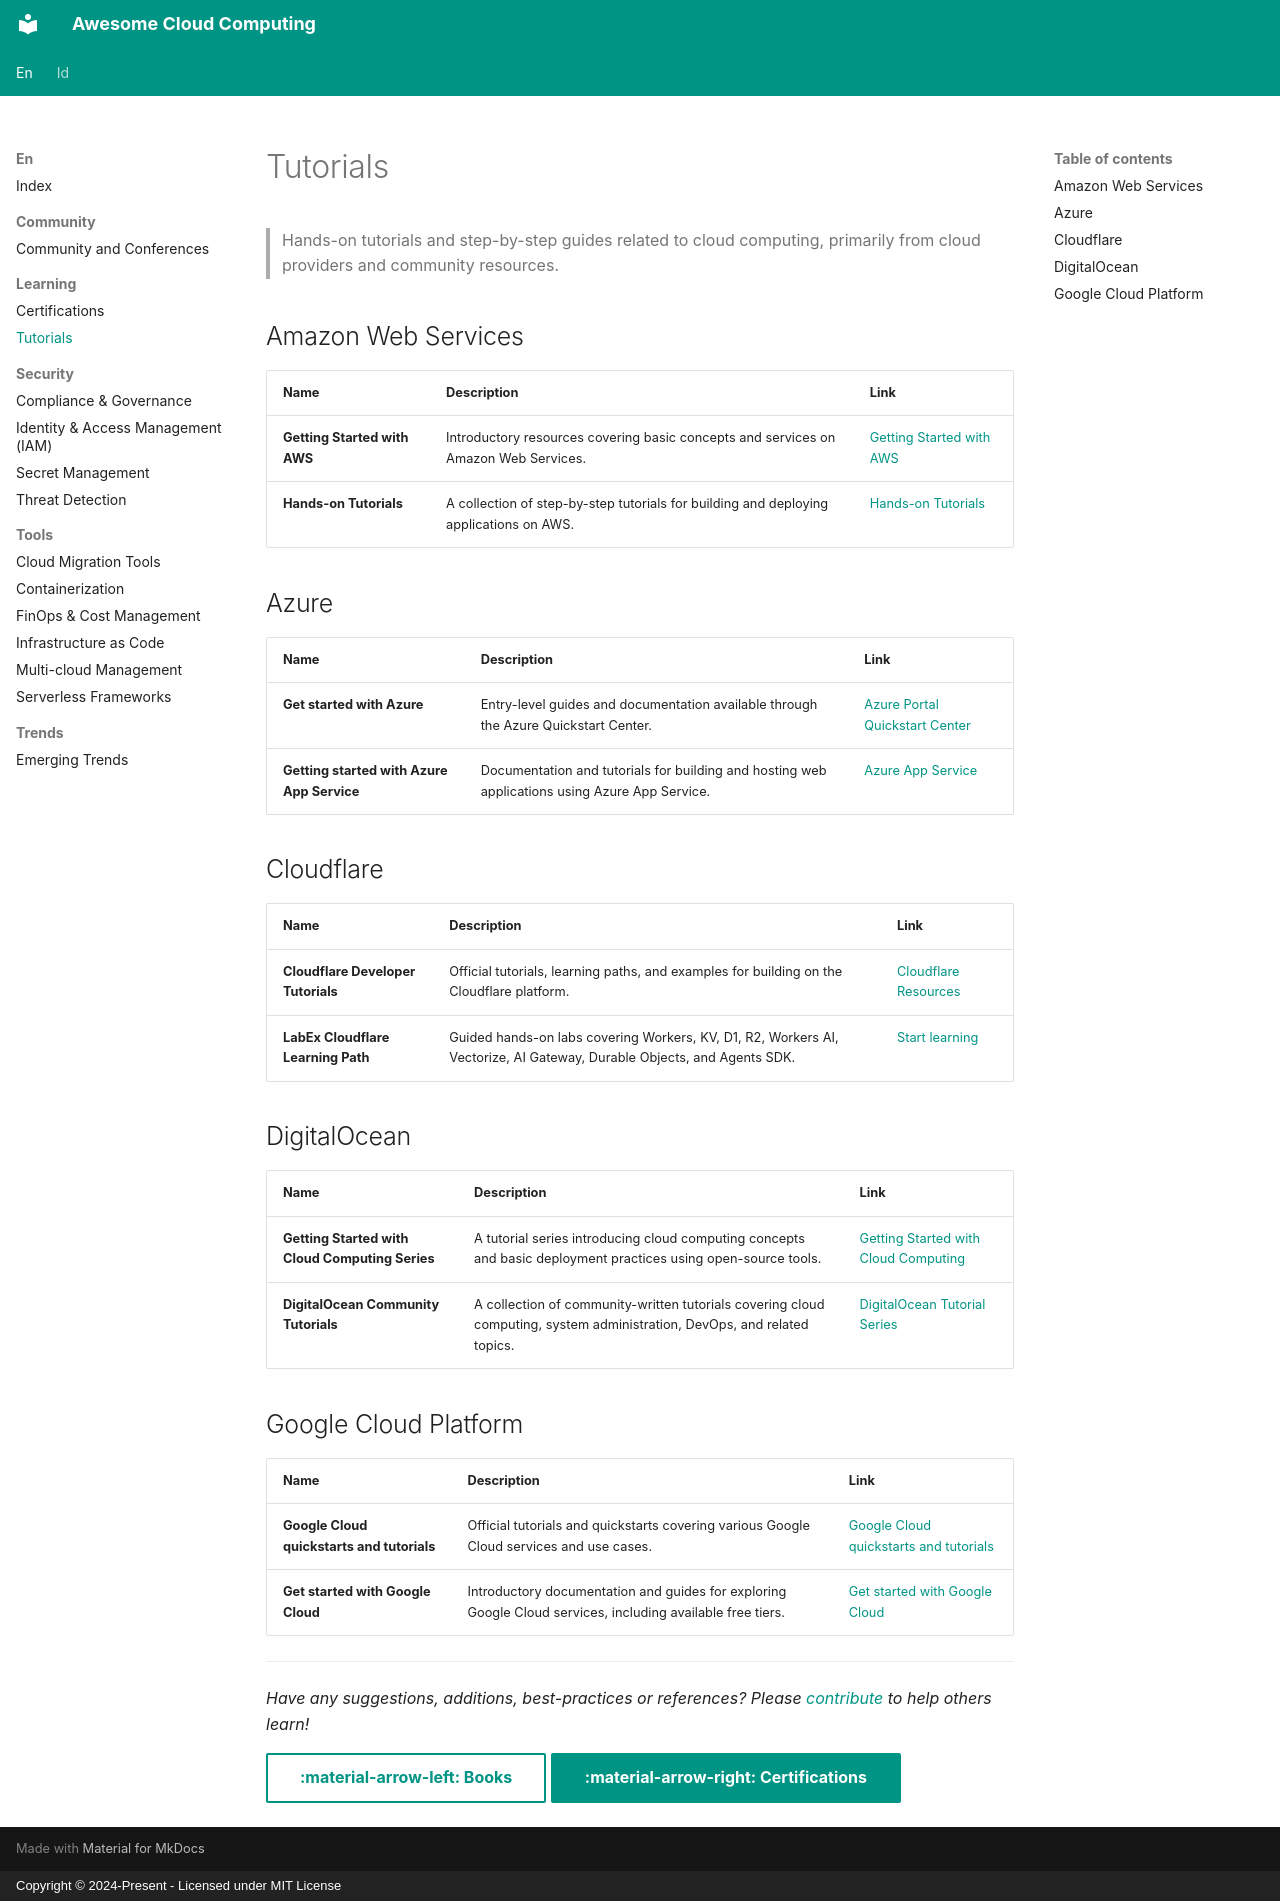

repository: TzuriLabs/awesome-cloud-computing · page: en/learning/tutorials/index.html · generator: mkdocs · copyright: Copyright © 2024-Present - Licensed under MIT License

# Tutorials

> Hands-on tutorials and step-by-step guides related to cloud computing,
> primarily from cloud providers and community resources.

## Amazon Web Services

| Name | Description | Link |
|------|-------------|------|
| **Getting Started with AWS** | Introductory resources covering basic concepts and services on Amazon Web Services. | [Getting Started with AWS](https://aws.amazon.com/getting-started) |
| **Hands-on Tutorials** | A collection of step-by-step tutorials for building and deploying applications on AWS. | [Hands-on Tutorials](https://aws.amazon.com/getting-started/hands-on/?getting-started-all.sort-by=item.additionalFields.content-latest-publish-date&getting-started-all.sort-order=desc&awsf.getting-started-category=*all&awsf.getting-started-content-type=*all) |

## Azure

| Name | Description | Link |
|------|-------------|------|
| **Get started with Azure** | Entry-level guides and documentation available through the Azure Quickstart Center. | [Azure Portal Quickstart Center](https://learn.microsoft.com/en-us/azure/azure-portal/azure-portal-quickstart-center) |
| **Getting started with Azure App Service** | Documentation and tutorials for building and hosting web applications using Azure App Service. | [Azure App Service](https://learn.microsoft.com/en-us/azure/app-service) |

## Cloudflare

| Name | Description | Link |
|------|-------------|------|
| **Cloudflare Developer Tutorials** | Official tutorials, learning paths, and examples for building on the Cloudflare platform. | [Cloudflare Resources](https://developers.cloudflare.com/resources/) |
| **LabEx Cloudflare Learning Path** | Guided hands-on labs covering Workers, KV, D1, R2, Workers AI, Vectorize, AI Gateway, Durable Objects, and Agents SDK. | [Start learning](https://labex.io/learn/cloudflare) |

## DigitalOcean

| Name | Description | Link |
|------|-------------|------|
| **Getting Started with Cloud Computing Series** | A tutorial series introducing cloud computing concepts and basic deployment practices using open-source tools. | [Getting Started with Cloud Computing](https://www.digitalocean.com/community/tutorial-series/getting-started-with-cloud-computing) |
| **DigitalOcean Community Tutorials** | A collection of community-written tutorials covering cloud computing, system administration, DevOps, and related topics. | [DigitalOcean Tutorial Series](https://www.digitalocean.com/community/tags/tutorial-series) |

## Google Cloud Platform

| Name | Description | Link |
|------|-------------|------|
| **Google Cloud quickstarts and tutorials** | Official tutorials and quickstarts covering various Google Cloud services and use cases. | [Google Cloud quickstarts and tutorials](https://cloud.google.com/docs/tutorials) |
| **Get started with Google Cloud** | Introductory documentation and guides for exploring Google Cloud services, including available free tiers. | [Get started with Google Cloud](https://cloud.google.com/docs/get-started) |

---

*Have any suggestions, additions, best-practices or references? Please [contribute](../contributing.md) to help others learn!*

[:material-arrow-left: Books](books.md){ .md-button }
[:material-arrow-right: Certifications](certifications.md){ .md-button .md-button--primary }
